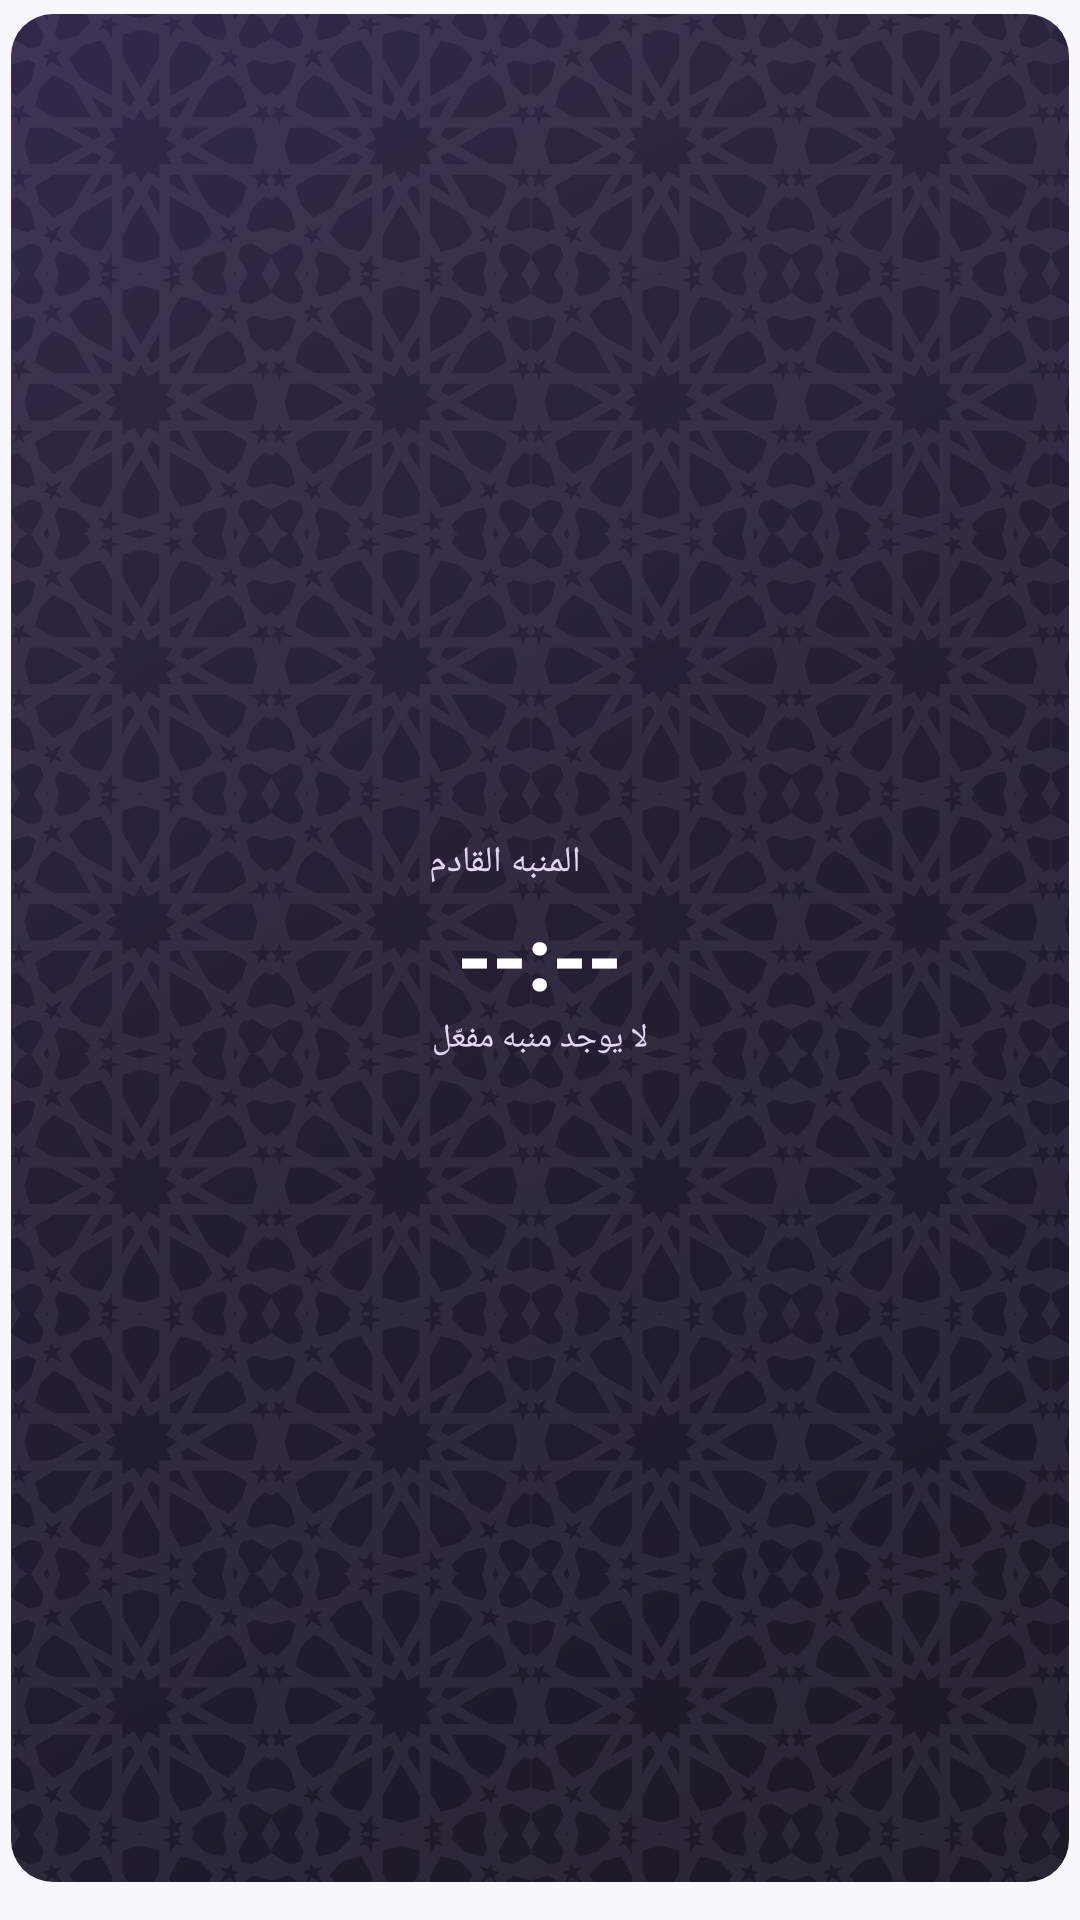

This screen was rendered from an Android layout file. Write that file and the resources it references.
<!-- AndroidManifest.xml: application theme AppTheme -->
<!-- res/layout/widget_alarm.xml -->
<?xml version="1.0" encoding="utf-8"?>
<FrameLayout xmlns:android="http://schemas.android.com/apk/res/android" android:id="@+id/widget_root" android:layout_width="match_parent" android:layout_height="match_parent" android:layoutDirection="rtl" android:paddingStart="3.5dp" android:paddingEnd="3.5dp" android:paddingTop="4.5dp" android:paddingBottom="12.5dp">
    <ImageView android:id="@+id/wbg" android:layout_width="match_parent" android:layout_height="match_parent" android:clipToOutline="true" android:scaleType="fitXY" android:src="@drawable/wbg_auto_2" android:contentDescription="@null" />
    <LinearLayout android:layout_width="match_parent" android:layout_height="match_parent" android:orientation="vertical" android:gravity="center" android:padding="10dp">
        <LinearLayout android:layout_width="wrap_content" android:layout_height="wrap_content" android:orientation="horizontal" android:gravity="center_vertical">
            <ImageView android:id="@+id/c_icon" android:layout_width="18dp" android:layout_height="18dp" android:src="@drawable/ic_c_alarm" android:contentDescription="@null" />
            <TextView android:id="@+id/c_label" android:layout_width="wrap_content" android:layout_height="wrap_content" android:text="المنبه القادم" android:textColor="#E6D6F5" android:textSize="12dp"  android:maxLines="1" android:layout_marginStart="5dp"/>
        </LinearLayout>
        <TextView android:id="@+id/c_big" android:layout_width="wrap_content" android:layout_height="wrap_content" android:text="--:--" android:textColor="#FFFFFF" android:textSize="30dp" android:textStyle="bold" android:maxLines="1" android:layout_marginTop="2dp"/>
        <TextView android:id="@+id/c_sub" android:layout_width="wrap_content" android:layout_height="wrap_content" android:text="لا يوجد منبه مفعّل" android:textColor="#E6D6F5" android:textSize="11dp"  android:maxLines="1" android:ellipsize="end"/>
    </LinearLayout>
</FrameLayout>
<!-- resources referenced by this layout -->
<resources>
  <!-- drawable wbg_auto_2 (drawable) -->
  <?xml version="1.0" encoding="utf-8"?>
  <layer-list xmlns:android="http://schemas.android.com/apk/res/android">
      <item><shape android:shape="rectangle"><gradient android:angle="315" android:startColor="#33284A" android:centerColor="#251D33" android:endColor="#1D1726" /><corners android:radius="14dp" /></shape></item>
      <item><bitmap android:src="@drawable/wpat_night" android:tileMode="mirror" /></item>
  </layer-list>
  <style name="AppTheme" parent="@android:style/Theme.Material.Light.NoActionBar">
          <item name="android:windowBackground">@color/bg</item>
          <item name="android:statusBarColor">@color/bg</item>
          <item name="android:navigationBarColor">@color/bg</item>
          <item name="android:colorAccent">@color/orange</item>
          <item name="android:colorPrimary">@color/purple</item>
      </style>
  <!-- drawable wpat_night: png bitmap (drawable-nodpi, 44057 bytes) -->
  <color name="bg">#FAF6FD</color>
  <color name="orange">#F28A32</color>
  <color name="purple">#7137A8</color>
</resources>
